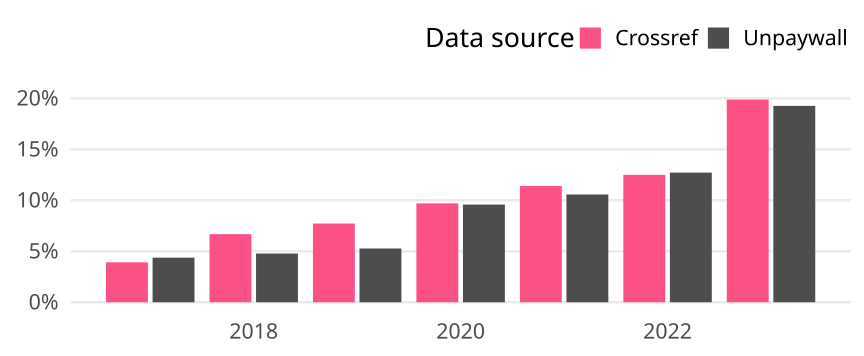

The table this chart was drawn from, first rows:
cr_year, cat, article_total, name, oa_articles, oa_share
2017, Global, 28046, Crossref, 1098, 0.03915
2017, Global, 28046, Unpaywall, 1226, 0.04371
2018, Global, 27541, Crossref, 1839, 0.06677
2018, Global, 27541, Unpaywall, 1316, 0.04778
2019, Global, 26865, Crossref, 2074, 0.0772
2019, Global, 26865, Unpaywall, 1416, 0.05271
2020, Global, 29515, Crossref, 2863, 0.097
2020, Global, 29515, Unpaywall, 2827, 0.09578
2021, Global, 27456, Crossref, 3130, 0.114
2021, Global, 27456, Unpaywall, 2902, 0.1057
2022, Global, 27250, Crossref, 3406, 0.125
2022, Global, 27250, Unpaywall, 3465, 0.1272
2023, Global, 9744, Crossref, 1937, 0.1988
2023, Global, 9744, Unpaywall, 1877, 0.1926
